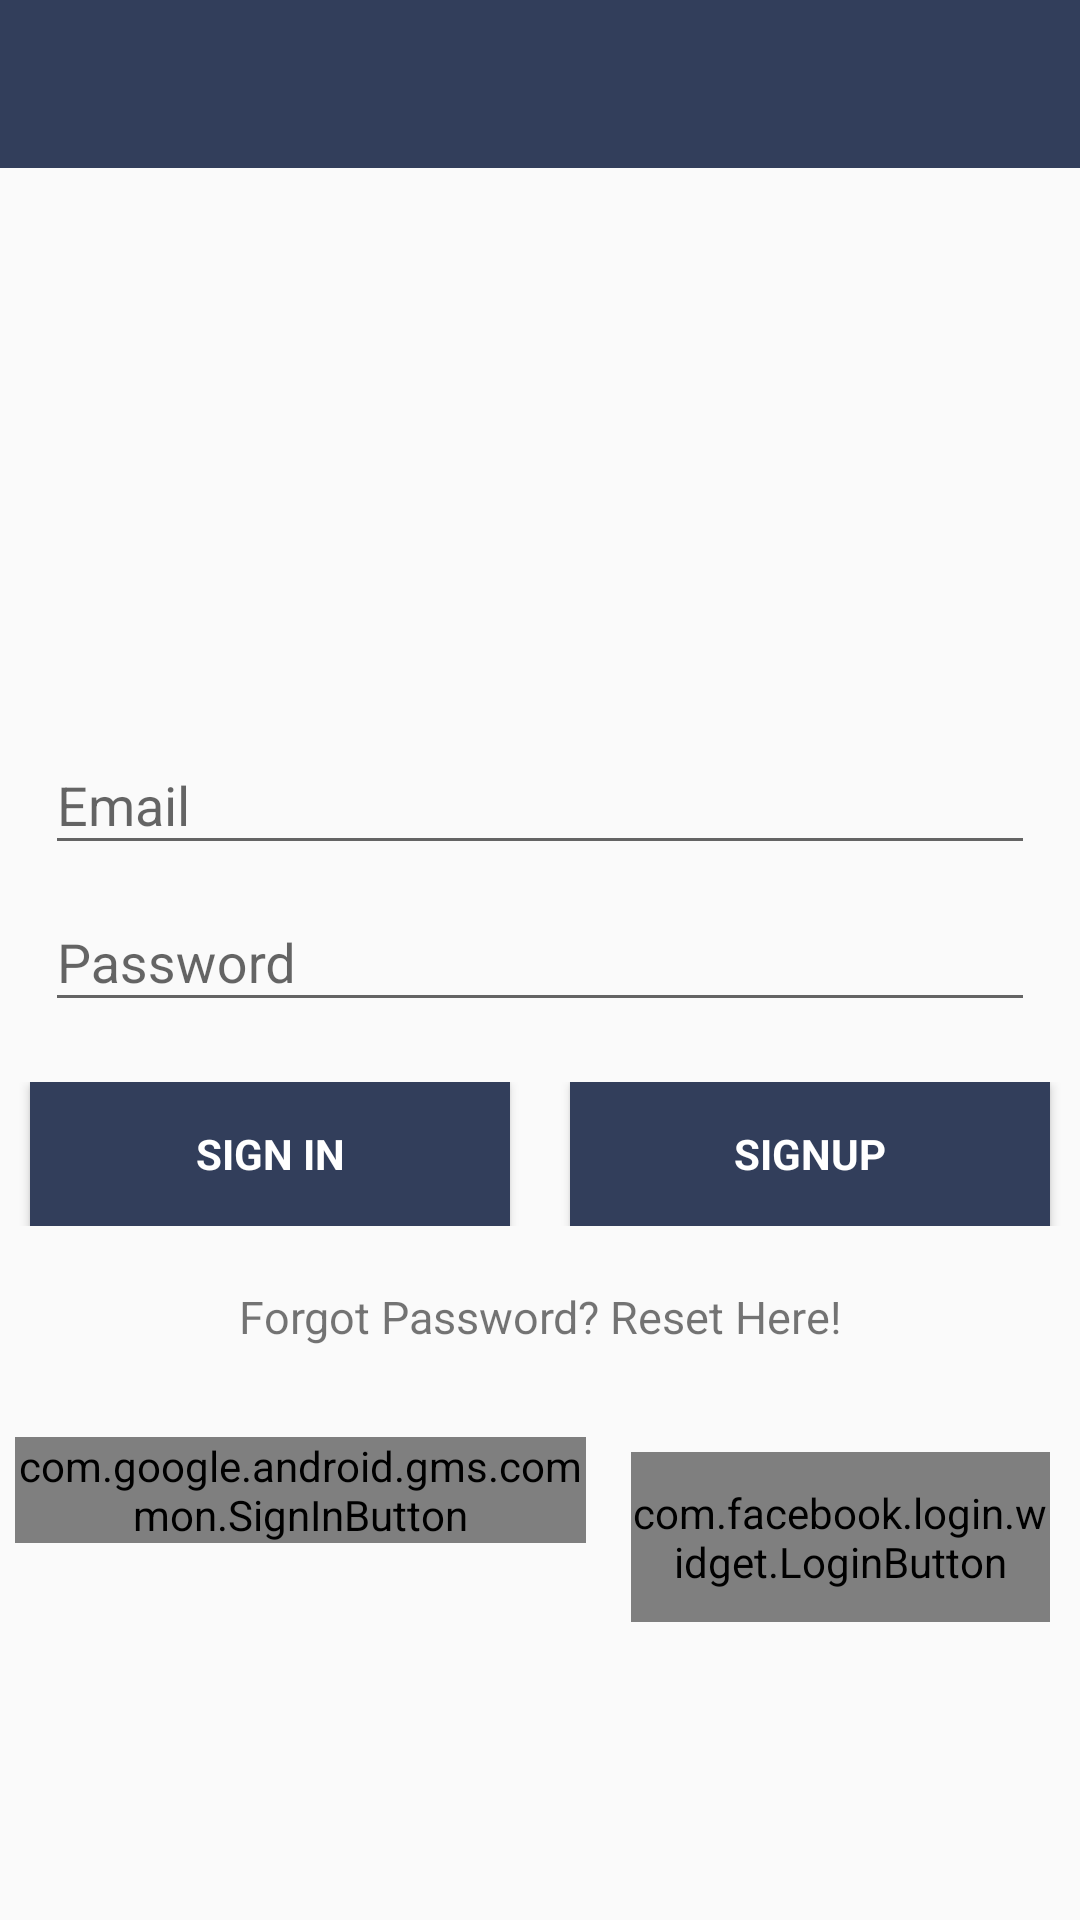

Layout XML and referenced resources for this Android screen:
<!-- AndroidManifest.xml: application theme AppTheme -->
<!-- res/layout/activity_login.xml -->
<?xml version="1.0" encoding="utf-8"?>
<LinearLayout xmlns:android="http://schemas.android.com/apk/res/android"
    xmlns:tools="http://schemas.android.com/tools"
    xmlns:app="http://schemas.android.com/apk/res-auto"
    android:id="@+id/activity_login"
    android:layout_width="match_parent"
    android:layout_height="match_parent"
    android:orientation="vertical"
    tools:context="Login.Login">

    <android.support.design.widget.AppBarLayout
        android:layout_width="match_parent"
        android:layout_height="wrap_content"
        android:theme="@style/AppTheme.AppBarOverlay">

        <android.support.v7.widget.Toolbar
            android:id="@+id/toolbar"
            android:layout_width="match_parent"
            android:layout_height="?attr/actionBarSize"
            android:background="@color/colorPrimary"
            app:popupTheme="@style/AppTheme.PopupOverlay" />

    </android.support.design.widget.AppBarLayout>

    <ScrollView
        android:layout_width="match_parent"
        android:layout_height="match_parent">
        <LinearLayout
            android:layout_width="match_parent"
            android:layout_height="match_parent"
            android:orientation="vertical"
            android:layout_marginBottom="10dp">
            <ImageView
                android:layout_width="150dp"
                android:layout_height="150dp"
                android:id="@+id/imageView"
                android:src="@drawable/geniusnine_logo"
                android:layout_gravity="center"
                android:gravity="center"
                android:layout_marginTop="10dp"/>

    <LinearLayout
        android:layout_width="match_parent"
        android:layout_height="match_parent"
        android:orientation="vertical"
        android:gravity="center_horizontal">

        <ProgressBar
            android:id="@+id/progress_bar_login"
            android:layout_width="wrap_content"
            android:layout_height="wrap_content"
            android:layout_centerHorizontal="true"
            android:layout_marginBottom="8dp"
            android:visibility="gone" />

        <LinearLayout
            android:id="@+id/login_details"
            android:layout_width="match_parent"
            android:layout_height="wrap_content"
            android:orientation="vertical"
            android:weightSum="1">

            <android.support.design.widget.TextInputLayout
                android:layout_width="match_parent"
                android:layout_height="match_parent"
                android:layout_marginTop="20dp"
                >

                <EditText
                    android:id="@+id/edit_text_email_id"
                    android:layout_width="match_parent"
                    android:layout_height="wrap_content"
                    android:layout_marginLeft="15dp"
                    android:layout_marginRight="15dp"
                    android:layout_marginTop="23dp"
                    android:inputType="textEmailAddress"
                    android:hint="Email" />
            </android.support.design.widget.TextInputLayout>



            <android.support.design.widget.TextInputLayout
                android:layout_width="match_parent"
                android:layout_height="match_parent">
            <EditText
                android:id="@+id/edit_text_password"
                android:layout_width="match_parent"
                android:layout_height="wrap_content"
                android:layout_alignLeft="@+id/text_view_password"
                android:layout_marginLeft="15dp"
                android:layout_marginRight="15dp"
                android:layout_marginTop="23dp"
                android:inputType="textPassword"
                android:hint="Password" />

</android.support.design.widget.TextInputLayout>
            <Space
                android:layout_width="1dp"
                android:layout_height="20dp" />


            <LinearLayout
                android:layout_width="match_parent"
                android:layout_height="wrap_content"
                android:orientation="horizontal"
                android:weightSum="2">
            <Button
                android:id="@+id/button_sign_in"
                style="?android:textAppearanceSmall"
                android:layout_width="match_parent"
                android:layout_height="wrap_content"
                android:background="@color/colorPrimary"
                android:onClick="onLoginClicked"
                android:padding="10dp"
                android:layout_marginLeft="10dp"
                android:layout_marginRight="10dp"
                android:text="Sign In"
                android:textStyle="bold"
                android:layout_weight="1"
                android:textColor="@color/colorText"/>


                <Button
                    android:id="@+id/button_sign_up"
                    style="?android:textAppearanceSmall"
                    android:layout_width="match_parent"
                    android:layout_height="wrap_content"
                    android:background="@color/colorPrimary"
                    android:onClick="onSignUpClicked"
                    android:padding="10dp"
                    android:layout_marginLeft="10dp"
                    android:layout_marginRight="10dp"
                    android:layout_weight="1"
                    android:text="SignUp"
                    android:textStyle="bold"
                    android:textColor="@color/colorText"/>

            </LinearLayout>

            <TextView
                android:text="Forgot Password? Reset Here!"
                android:layout_marginTop="20dp"
                android:textSize="15dp"
                android:layout_gravity="center"
                android:gravity="center"
                android:layout_width="match_parent"
                android:layout_height="wrap_content"
                android:id="@+id/textViewForgetPass" />

<LinearLayout
    android:layout_width="match_parent"
    android:layout_height="wrap_content"
    android:orientation="horizontal"
    android:weightSum="2"
    android:layout_marginTop="30dp">

    <com.google.android.gms.common.SignInButton
        android:id="@+id/signin"
        android:layout_width="wrap_content"
        android:layout_height="wrap_content"
        android:text="@string/googleloginText"
        android:layout_marginLeft="5dp"
        android:layout_marginRight="10dp"
        app:buttonSize="standard"
        android:layout_gravity="top"
        android:layout_weight="1"

        />

            <com.facebook.login.widget.LoginButton
                xmlns:facebook="http://schemas.android.com/apk/res-auto"
                    android:id="@+id/button_facebook_login"
                    android:layout_width="wrap_content"
                    android:layout_height="wrap_content"
                    android:paddingTop="10.5dp"
                android:layout_marginTop="5dp"
                    android:layout_marginLeft="5dp"
                    android:layout_marginRight="10dp"
                    android:paddingBottom="10.5dp"
                    android:gravity="center"
                android:layout_weight="1"
                facebook:com_facebook_login_text="Sign In"
                   />

             </LinearLayout>
            </LinearLayout>
          </LinearLayout>
        </LinearLayout>
    </ScrollView>

</LinearLayout>
<!-- resources referenced by this layout -->
<resources>
  <color name="colorPrimary">#323e5b</color>
  <color name="colorText">#FFFFFF</color>
  <string name="googleloginText">Sign In</string>
  <style name="AppTheme.AppBarOverlay" parent="ThemeOverlay.AppCompat.Dark.ActionBar" />
  <style name="AppTheme.PopupOverlay" parent="ThemeOverlay.AppCompat.Light" />
  <style name="AppTheme" parent="Theme.AppCompat.Light.DarkActionBar">
          
          <item name="colorPrimary">@color/colorPrimary</item>
          <item name="colorPrimaryDark">@color/colorPrimaryDark</item>
          <item name="colorAccent">@color/colorAccent</item>
          <item name="android:alertDialogTheme">@style/Theme.AppCompat.Light.Dialog.Alert</item>
      </style>
  <color name="colorPrimaryDark">#455070</color>
  <color name="colorAccent">#455070</color>
</resources>
